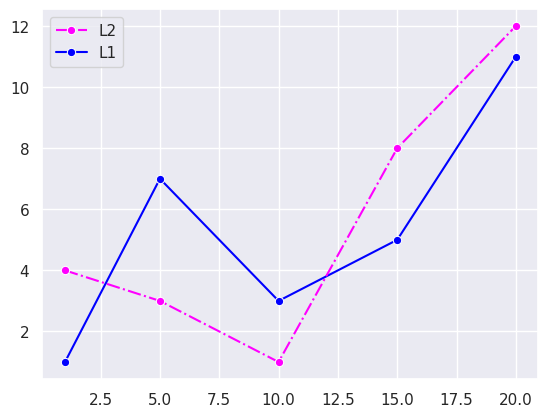

Recreate this plot in Python.
import seaborn as sns
import matplotlib.pyplot as plt
from matplotlib.lines import Line2D

sns.set_theme()
x = [1, 5, 10, 15, 20]
y1 = [1, 7, 3, 5, 11]
y2 = [4, 3, 1, 8, 12]

line1 = sns.lineplot(x=x, y=y1, marker='o', linestyle='-',  color='blue',    label='L1')
line2 = sns.lineplot(x=x, y=y2, marker='o', linestyle='-.', color='magenta', label='L2')

handles, labels = plt.gca().get_legend_handles_labels()
plt.legend([handles[1], handles[0]], ['L2', 'L1'])
plt.show()
